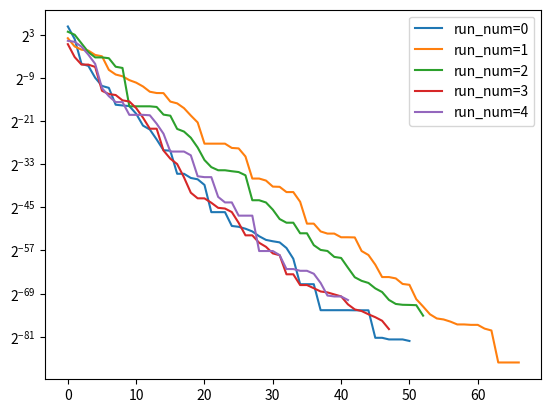

Here is the Python script that generated this plot:
# -*- coding: utf-8 -*-
"""
Created on Wed Dec  1 00:42:13 2021

@author: bonnyaigergo

https://nathanrooy.github.io/posts/2016-08-17/simple-particle-swarm-optimization-with-python/
https://machinelearningmastery.com/a-gentle-introduction-to-particle-swarm-optimization/
https://github.com/anyoptimization/pymoo/blob/master/pymoo/algorithms/soo/nonconvex/pso.py

alfa = inertia
c1 and c2: cognitive and social parameters
"""

import numpy as np

def PSO(objective_func, 
        func_bounds, 
        population_size, 
        c1=2,
        c2=2,
        alfa=0.5, 
        decay=False,
        alfa_min=0,
        alfa_max=1,
        runs=1, 
        generations=50,
        patience=10,
        epsilon=1E-10,
        verbose=0):
    dimensions = len(func_bounds)
    min_bound = np.asarray([min(dim) for dim in func_bounds])
    max_bound = np.asarray([max(dim) for dim in func_bounds])
    dimension_range = np.fabs(min_bound - max_bound)
    for run_num in range(runs):
        population_normalized = np.random.rand(population_size, dimensions)
        population_denormalized = min_bound + population_normalized * dimension_range
        velocity = np.zeros(shape=(population_size, dimensions))
        fitness = np.asarray([objective_func(individual) for individual in population_denormalized])
        global_best_idx = np.argmin(fitness)
        global_best = population_denormalized[global_best_idx]
        global_best_list = [global_best]
        particle_best = population_denormalized * 1
        best_fitness = objective_func(global_best)
        
        for gen_num in range(generations):
            if decay:
                alfa = (alfa_max - alfa_min) * ((gen_num + 1) / generations)
            for idx in range(population_size):
                r1, r2 = np.random.rand(2)
                velocity[idx] = alfa*velocity[idx] + c1*r1*(particle_best[idx] - population_denormalized[idx]) + c2*r2*((global_best - population_denormalized[idx]))
                population_denormalized[idx] = np.clip(population_denormalized[idx] + velocity[idx], a_min=min_bound, a_max=max_bound)
                offspring_fitness = objective_func(population_denormalized[idx])
                if offspring_fitness < objective_func(particle_best[idx]):
                    particle_best[idx] = population_denormalized[idx]
                    if offspring_fitness < best_fitness:
                        global_best = population_denormalized[idx]
                        best_fitness = objective_func(global_best)
                        
            
            if patience != None and gen_num >= patience:
                if (np.asarray([element-global_best for element in global_best_list[-patience:]]) < [epsilon]*dimensions).all():
                    break
            global_best_list.append(global_best)
            yield run_num, gen_num, global_best, best_fitness
                
if __name__ == "__main__":
    
    import matplotlib.pyplot as plt
        
    obj_func = lambda x: sum(x**2)/len(x)
    func_bounds = [(-50,50)]*2
    runs = 5
    result = list(PSO(objective_func=obj_func, 
                     func_bounds=func_bounds, 
                     population_size=20, 
                     decay=True,
                     runs=runs, 
                     generations=300, 
                     patience=30))
    
    for run_num in range(runs):
        run, gen, x, f = zip(*[element for element in result if element[0]==run_num])
        plt.yscale('log', base=2) 
        plt.plot(f, label='run_num={}'.format(run_num))
    plt.legend()